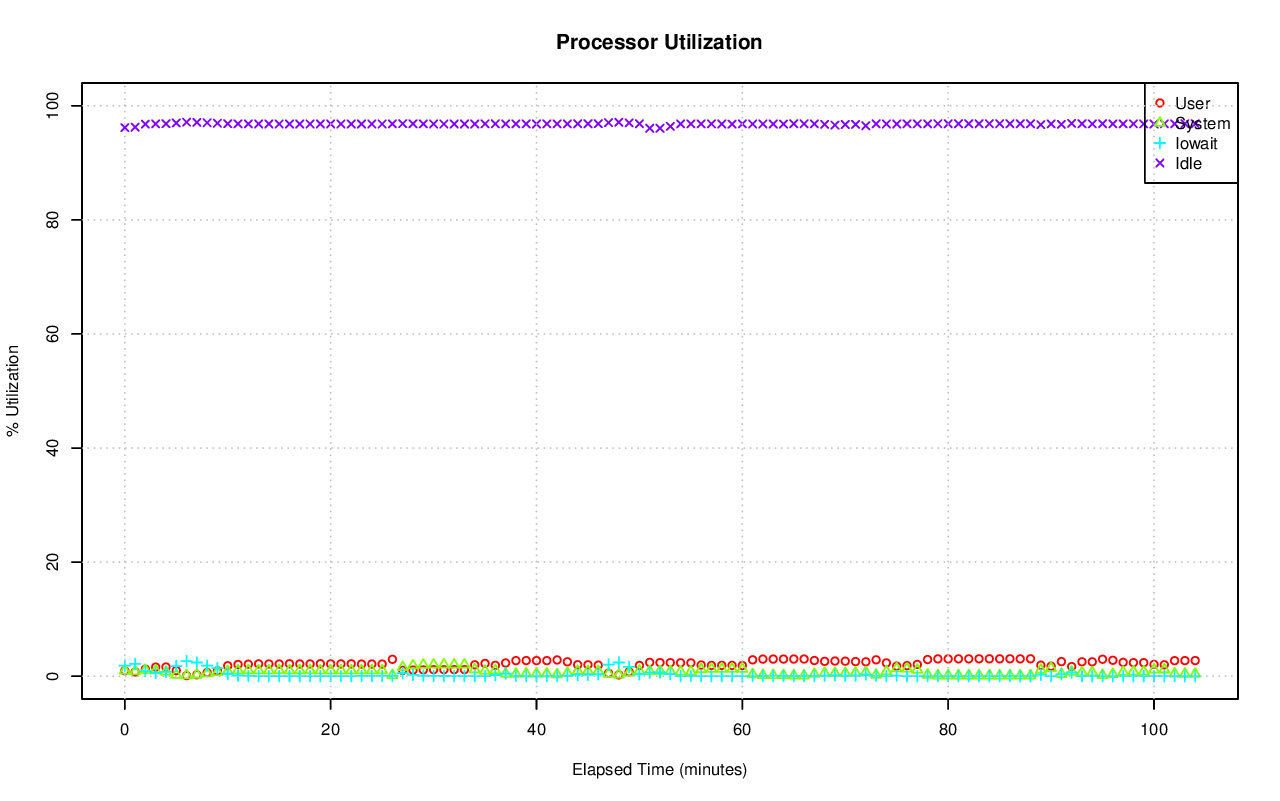

Values plotted in this chart, from the file beside it:
# hostname; interval; timestamp; CPU; %user; %nice; %system; %iowait; %steal; %idle
ip-10-145-11-135.us-west-1.compute.inter…; 60; 1440051369; -1; 0.96; 0.00; 0.97; 1.85; 0.03; 96.18
ip-10-145-11-135.us-west-1.compute.inter…; 60; 1440051369; 0; 0.58; 0.00; 0.32; 0.00; 0.00; 99.10
ip-10-145-11-135.us-west-1.compute.inter…; 60; 1440051369; 1; 0.00; 0.00; 0.00; 0.00; 0.00; 100
ip-10-145-11-135.us-west-1.compute.inter…; 60; 1440051369; 2; 0.00; 0.00; 0.02; 0.00; 0.00; 99.98
ip-10-145-11-135.us-west-1.compute.inter…; 60; 1440051369; 3; 0.00; 0.00; 0.02; 0.00; 0.00; 99.98
ip-10-145-11-135.us-west-1.compute.inter…; 60; 1440051369; 4; 0.02; 0.00; 0.05; 0.00; 0.00; 99.93
ip-10-145-11-135.us-west-1.compute.inter…; 60; 1440051369; 5; 0.00; 0.00; 0.00; 0.00; 0.00; 100
ip-10-145-11-135.us-west-1.compute.inter…; 60; 1440051369; 6; 0.00; 0.00; 0.00; 0.00; 0.00; 100
ip-10-145-11-135.us-west-1.compute.inter…; 60; 1440051369; 7; 0.00; 0.00; 0.02; 0.00; 0.00; 99.98
ip-10-145-11-135.us-west-1.compute.inter…; 60; 1440051369; 8; 0.53; 0.00; 0.48; 0.07; 0.00; 98.92
ip-10-145-11-135.us-west-1.compute.inter…; 60; 1440051369; 9; 0.15; 0.00; 0.10; 0.00; 0.00; 99.75
ip-10-145-11-135.us-west-1.compute.inter…; 60; 1440051369; 10; 0.03; 0.00; 0.18; 0.08; 0.02; 99.68
ip-10-145-11-135.us-west-1.compute.inter…; 60; 1440051369; 11; 0.03; 0.00; 0.05; 0.00; 0.02; 99.90
ip-10-145-11-135.us-west-1.compute.inter…; 60; 1440051369; 12; 0.07; 0.00; 0.12; 0.00; 0.02; 99.80
ip-10-145-11-135.us-west-1.compute.inter…; 60; 1440051369; 13; 3.27; 0.00; 13.47; 7.69; 0.02; 75.56
ip-10-145-11-135.us-west-1.compute.inter…; 60; 1440051369; 14; 7.97; 0.00; 7.14; 1.60; 0.00; 83.28
ip-10-145-11-135.us-west-1.compute.inter…; 60; 1440051369; 15; 4.90; 0.00; 3.31; 0.10; 0.00; 91.69
ip-10-145-11-135.us-west-1.compute.inter…; 60; 1440051369; 16; 0.00; 0.00; 0.00; 0.00; 0.00; 100
ip-10-145-11-135.us-west-1.compute.inter…; 60; 1440051369; 17; 0.00; 0.00; 0.02; 0.00; 0.00; 99.98
ip-10-145-11-135.us-west-1.compute.inter…; 60; 1440051369; 18; 10.68; 0.00; 1.33; 0.00; 0.00; 87.98
ip-10-145-11-135.us-west-1.compute.inter…; 60; 1440051369; 19; 0.00; 0.00; 0.00; 0.00; 0.00; 100
ip-10-145-11-135.us-west-1.compute.inter…; 60; 1440051369; 20; 0.00; 0.00; 0.02; 0.00; 0.00; 99.98
ip-10-145-11-135.us-west-1.compute.inter…; 60; 1440051369; 21; 0.00; 0.00; 0.00; 0.00; 0.00; 100
ip-10-145-11-135.us-west-1.compute.inter…; 60; 1440051369; 22; 0.00; 0.00; 0.00; 0.00; 0.00; 100
ip-10-145-11-135.us-west-1.compute.inter…; 60; 1440051369; 23; 0.00; 0.00; 0.00; 0.00; 0.00; 100
ip-10-145-11-135.us-west-1.compute.inter…; 60; 1440051369; 24; 0.05; 0.00; 0.05; 0.00; 0.00; 99.90
ip-10-145-11-135.us-west-1.compute.inter…; 60; 1440051369; 25; 0.00; 0.00; 0.02; 0.00; 0.00; 99.98
ip-10-145-11-135.us-west-1.compute.inter…; 60; 1440051369; 26; 0.00; 0.00; 0.00; 0.00; 0.00; 100
ip-10-145-11-135.us-west-1.compute.inter…; 60; 1440051369; 27; 0.00; 0.00; 0.00; 0.00; 0.00; 100
ip-10-145-11-135.us-west-1.compute.inter…; 60; 1440051369; 28; 1.56; 0.00; 4.27; 55.44; 1.14; 37.59
ip-10-145-11-135.us-west-1.compute.inter…; 60; 1440051369; 29; 0.10; 0.00; 0.15; 0.18; 0.02; 99.55
ip-10-145-11-135.us-west-1.compute.inter…; 60; 1440051369; 30; 0.75; 0.00; 0.47; 0.00; 0.00; 98.78
ip-10-145-11-135.us-west-1.compute.inter…; 60; 1440051369; 31; 0.08; 0.00; 0.07; 0.00; 0.00; 99.85
ip-10-145-11-135.us-west-1.compute.inter…; 60; 1440051429; -1; 0.75; 0.00; 0.82; 2.15; 0.04; 96.25
ip-10-145-11-135.us-west-1.compute.inter…; 60; 1440051429; 0; 0.00; 0.00; 0.03; 0.05; 0.00; 99.92
ip-10-145-11-135.us-west-1.compute.inter…; 60; 1440051429; 1; 0.00; 0.00; 0.02; 0.00; 0.00; 99.98
ip-10-145-11-135.us-west-1.compute.inter…; 60; 1440051429; 2; 0.02; 0.00; 0.02; 0.00; 0.00; 99.97
ip-10-145-11-135.us-west-1.compute.inter…; 60; 1440051429; 3; 0.00; 0.00; 0.00; 0.00; 0.00; 100
ip-10-145-11-135.us-west-1.compute.inter…; 60; 1440051429; 4; 0.00; 0.00; 0.02; 0.00; 0.00; 99.98
ip-10-145-11-135.us-west-1.compute.inter…; 60; 1440051429; 5; 0.00; 0.00; 0.00; 0.00; 0.00; 100
ip-10-145-11-135.us-west-1.compute.inter…; 60; 1440051429; 6; 0.00; 0.00; 0.00; 0.00; 0.00; 100
ip-10-145-11-135.us-west-1.compute.inter…; 60; 1440051429; 7; 0.00; 0.00; 0.00; 0.00; 0.00; 100
ip-10-145-11-135.us-west-1.compute.inter…; 60; 1440051429; 8; 0.62; 0.00; 0.38; 0.00; 0.02; 98.98
ip-10-145-11-135.us-west-1.compute.inter…; 60; 1440051429; 9; 0.40; 0.00; 0.25; 0.07; 0.02; 99.27
ip-10-145-11-135.us-west-1.compute.inter…; 60; 1440051429; 10; 0.08; 0.00; 0.07; 0.00; 0.00; 99.85
ip-10-145-11-135.us-west-1.compute.inter…; 60; 1440051429; 11; 0.75; 0.00; 0.18; 0.00; 0.00; 99.07
ip-10-145-11-135.us-west-1.compute.inter…; 60; 1440051429; 12; 0.00; 0.00; 0.00; 0.00; 0.00; 100
ip-10-145-11-135.us-west-1.compute.inter…; 60; 1440051429; 13; 2.84; 0.00; 12.02; 8.25; 0.02; 76.87
ip-10-145-11-135.us-west-1.compute.inter…; 60; 1440051429; 14; 7.44; 0.00; 6.07; 1.69; 0.02; 84.79
ip-10-145-11-135.us-west-1.compute.inter…; 60; 1440051429; 15; 3.96; 0.00; 2.40; 0.25; 0.02; 93.37
ip-10-145-11-135.us-west-1.compute.inter…; 60; 1440051429; 16; 0.00; 0.00; 0.00; 0.00; 0.00; 100
ip-10-145-11-135.us-west-1.compute.inter…; 60; 1440051429; 17; 0.00; 0.00; 0.02; 0.00; 0.00; 99.98
ip-10-145-11-135.us-west-1.compute.inter…; 60; 1440051429; 18; 0.02; 0.00; 0.02; 0.00; 0.00; 99.97
ip-10-145-11-135.us-west-1.compute.inter…; 60; 1440051429; 19; 0.02; 0.00; 0.02; 0.00; 0.00; 99.97
ip-10-145-11-135.us-west-1.compute.inter…; 60; 1440051429; 20; 0.02; 0.00; 0.42; 0.00; 0.00; 99.57
ip-10-145-11-135.us-west-1.compute.inter…; 60; 1440051429; 21; 0.00; 0.00; 0.00; 0.00; 0.00; 100
ip-10-145-11-135.us-west-1.compute.inter…; 60; 1440051429; 22; 0.00; 0.00; 0.00; 0.00; 0.00; 100
ip-10-145-11-135.us-west-1.compute.inter…; 60; 1440051429; 23; 0.00; 0.00; 0.00; 0.00; 0.00; 100
ip-10-145-11-135.us-west-1.compute.inter…; 60; 1440051429; 24; 0.03; 0.00; 0.02; 0.08; 0.00; 99.87
ip-10-145-11-135.us-west-1.compute.inter…; 60; 1440051429; 25; 0.02; 0.00; 0.02; 0.00; 0.00; 99.97
... 3,405 more rows
